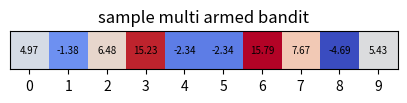
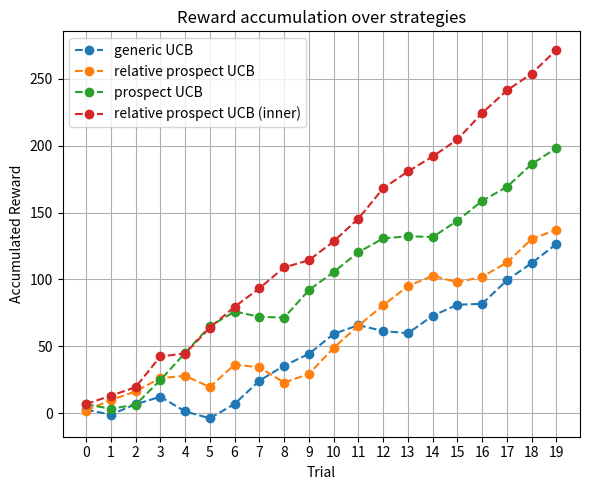
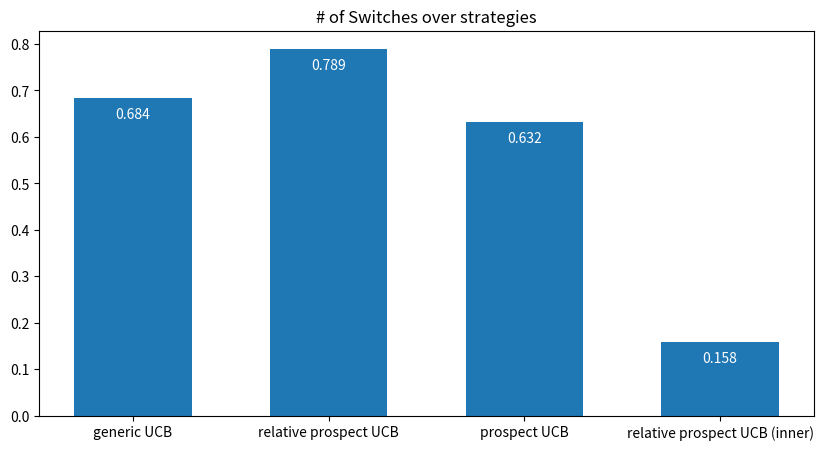

Write Python code to recreate these figures, in order.
import numpy as np
import matplotlib.pyplot as plt

# Env setting

mean = 0
variance = 10
noise = 5
horizon = 20

np.random.seed(42)
env = np.random.normal(mean,variance,10)
def select_arm(n) : # select bandit w/ noise
    return env[n] + np.random.normal(0, noise)

plt.figure(figsize=(5, 2))
plt.title("sample multi armed bandit")
plt.imshow(env.reshape(1, -1), origin='lower', cmap = 'coolwarm')
for i in range(10) :
    plt.text(i, 0, f"{env[i]:.2f}", ha='center', va='center', color='black', fontsize=7)
plt.xticks([i for i in range(10)])
plt.yticks([])
plt.savefig('sample env.png')


# Agent simulation - Kalman Filter based
strategy = ['generic UCB', 'relative prospect UCB', 'prospect UCB', 'relative prospect UCB (inner)']
def simulate(option, hori = horizon) :
    al, rl = [], []
    result = 0

    mu_post = np.array([0 for i in range(10)])
    sigma_post = np.array([10 for i in range(10)])
    sigma_0 = 10

    for t in range(hori):
        action = get_action(mu_post, sigma_post, option, result)
        reward = select_arm(action)

        al.append(action)
        rl.append(reward)
        result += reward

        K_t = sigma_post[action] / (sigma_post[action] + sigma_0)
        sigma_post[action] = (1-K_t) * sigma_post[action]
        mu_post[action] += K_t * (reward - mu_post[action])

    return al, rl, result

def prospect(x, alpha=0.88, beta=0.88, lam=2.25):
    if isinstance(x, (float, int)):
        if x >= 0:
            return  np.power(x, alpha)
        else:
            return  -lam * np.power(-x, beta)
    elif isinstance(x, np.ndarray):
        util = np.empty_like(x, dtype=float)

        pos = x >= 0
        neg = x < 0

        util[pos] = np.power(x[pos], alpha)
        util[neg] = -lam * np.power(-x[neg], beta)

        return util

def get_action(mean, variance, option, result) :
    if (option == 0) : # generic UCB
        return np.argmax(mean + variance)
    elif (option == 1) : # relatvie prospect UCB
        return np.argmax(prospect(mean + result) - prospect(result) + variance)
    elif (option == 2) : # prospect UCB
        return np.argmax(prospect(mean) + variance)
    elif (option == 3) : # relative prospect UCB (inner)
        return np.argmax(prospect(mean + variance + result) - prospect(result))
 
    return 0


a, r, t = [], [], []
x = [i for i in range(horizon)]
for i in range(4) :
    print("[", strategy[i], "]")
    al, rl, result = simulate(i)
    print("actions", al)
    print("results", rl)
    print("total", result)
    print("")

    a.append(al)
    r.append(rl)
    t.append(result)

plt.figure(figsize=(6, 5))
plt.title('Reward accumulation over strategies')
for i in range(4) :
    plt.plot(x, np.cumsum(r[i]), linestyle='--', marker='o', label=strategy[i])
plt.xlabel("Trial")
plt.xticks([i for i in range(horizon)])
plt.ylabel("Accumulated Reward")
plt.legend()
plt.grid(True)
plt.tight_layout()
plt.savefig('reward accumulation.png')

switch = [0 for i in range(4)]
for s in range(4) :
    for i in range(1, horizon) :
        if (a[s][i-1] != a[s][i]) :
            switch[s] += 1
    switch[s] /= (horizon-1)

plt.figure(figsize=(10, 5))
plt.title('# of Switches over strategies')
plt.bar([i for i in range(4)], switch, width = 0.6)
plt.xticks([i for i in range(4)], strategy)
for i, val in enumerate(switch):
    plt.text(i, val - 0.05, f"{val:.3f}", ha='center', va='bottom', fontsize=10, color="white")
plt.savefig('switch rate.png')
